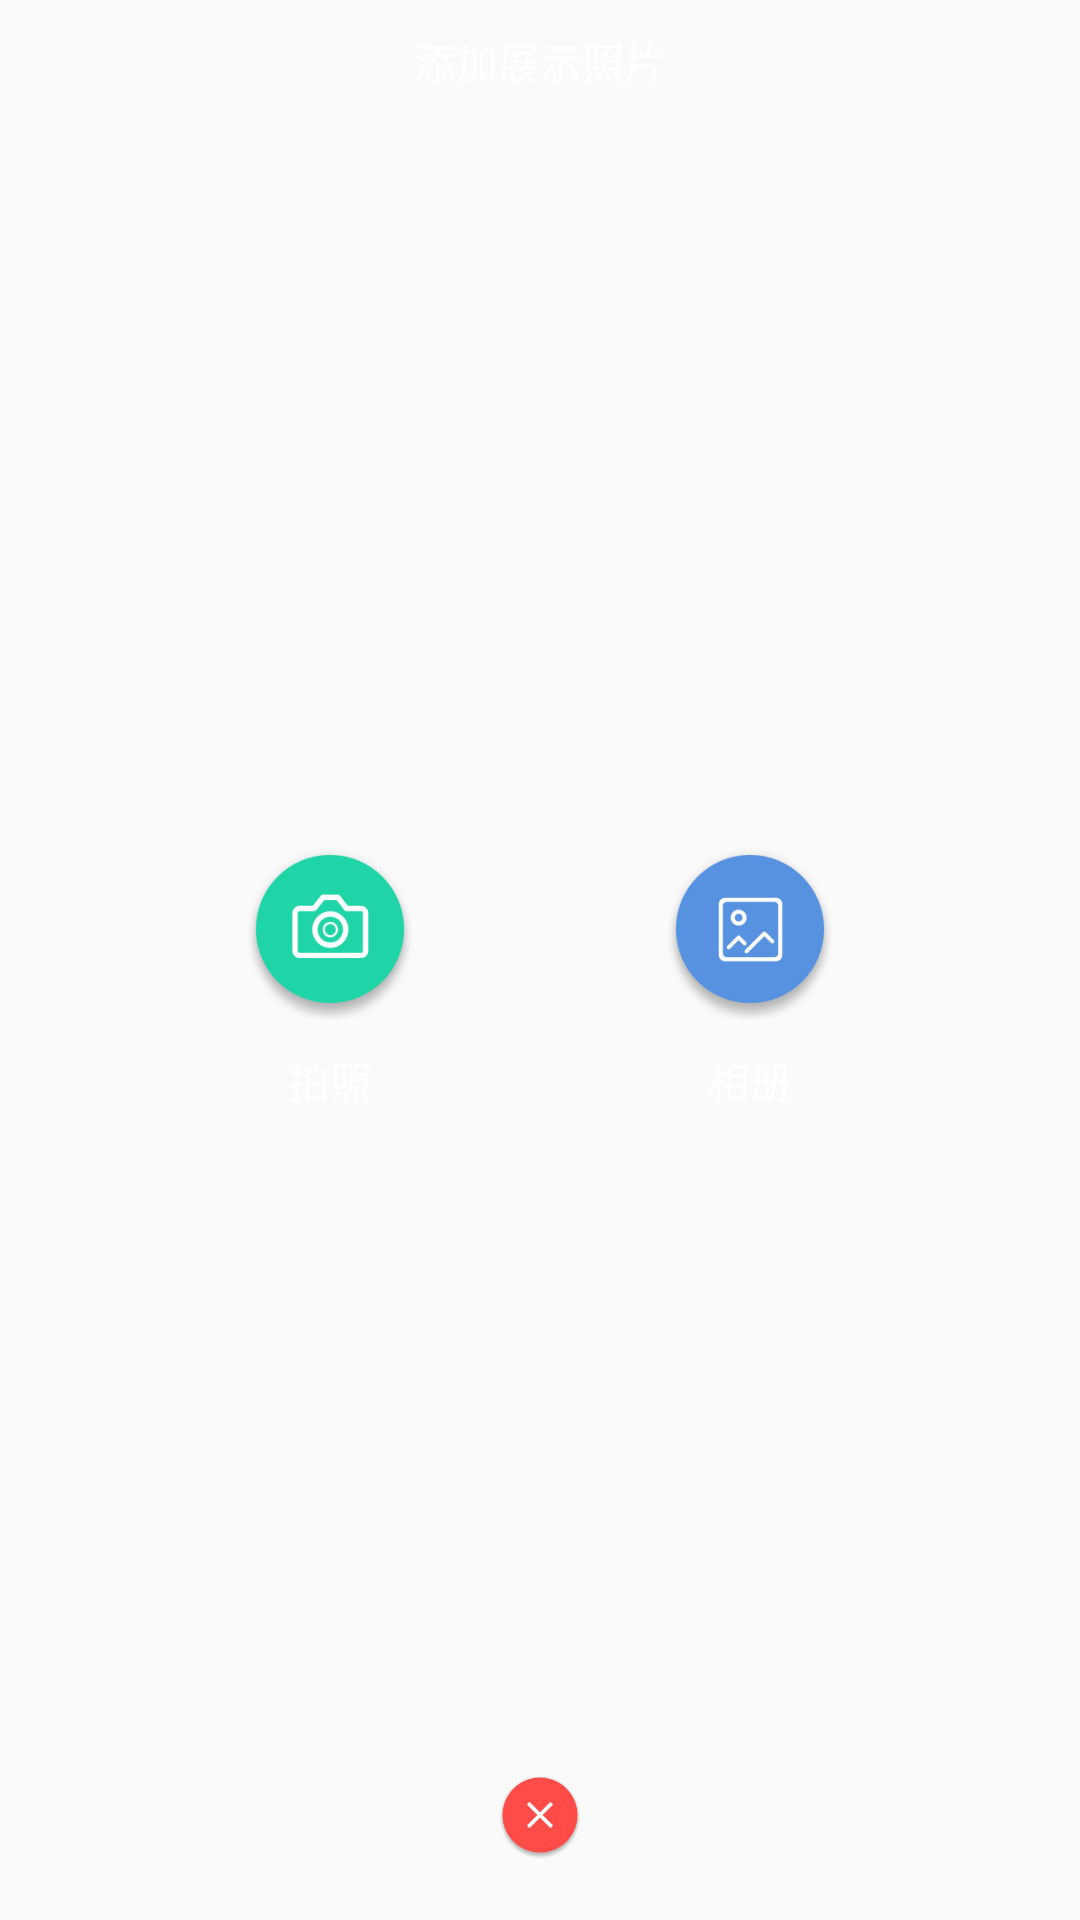

This screen was rendered from an Android layout file. Write that file and the resources it references.
<!-- AndroidManifest.xml: application theme AppTheme -->
<!-- res/layout/dialog_photo.xml -->
<?xml version="1.0" encoding="utf-8"?>
<RelativeLayout xmlns:android="http://schemas.android.com/apk/res/android"
    android:layout_width="match_parent"
    android:layout_height="200dp"
    android:orientation="vertical">

    <LinearLayout
        android:layout_width="match_parent"
        android:layout_height="match_parent"
        android:layout_marginTop="10dp"
        android:orientation="horizontal">

        <View
            android:layout_width="0dp"
            android:layout_height="1dp"
            android:layout_weight="1" />

        <LinearLayout
            android:id="@+id/camera_ll"
            android:layout_width="wrap_content"
            android:layout_height="match_parent"
            android:gravity="center"
            android:orientation="vertical">

            <ImageView
                android:layout_width="60dp"
                android:layout_height="60dp"
                android:src="@drawable/fab_camera_bg" />

            <TextView
                android:layout_width="wrap_content"
                android:layout_height="wrap_content"
                android:layout_marginTop="10dp"
                android:text="拍照"
                android:textColor="@color/white" />
        </LinearLayout>

        <View
            android:layout_width="0dp"
            android:layout_height="1dp"
            android:layout_weight="1" />

        <LinearLayout
            android:id="@+id/album_ll"
            android:layout_width="wrap_content"
            android:layout_height="match_parent"
            android:gravity="center"
            android:orientation="vertical">

            <ImageView
                android:layout_width="60dp"
                android:layout_height="60dp"
                android:src="@drawable/fab_album_bg" />

            <TextView
                android:layout_width="wrap_content"
                android:layout_height="wrap_content"
                android:layout_marginTop="10dp"
                android:text="相册"
                android:textColor="@color/white" />
        </LinearLayout>

        <View
            android:layout_width="0dp"
            android:layout_height="1dp"
            android:layout_weight="1" />
    </LinearLayout>

    <TextView
        android:id="@+id/title_tv"
        android:layout_width="match_parent"
        android:layout_height="wrap_content"
        android:layout_marginTop="10dp"
        android:gravity="center"
        android:text="添加展示照片"
        android:textColor="@color/white" />

    <ImageView
        android:id="@+id/close_iv"
        android:layout_width="30dp"
        android:layout_height="30dp"
        android:layout_alignParentBottom="true"
        android:layout_centerHorizontal="true"
        android:layout_marginBottom="20dp"
        android:src="@drawable/fab_close_bg" />
</RelativeLayout>
<!-- resources referenced by this layout -->
<resources>
  <color name="white">#ffffff</color>
  <!-- drawable fab_album_bg (drawable) -->
  <?xml version="1.0" encoding="utf-8"?>
  <selector xmlns:android="http://schemas.android.com/apk/res/android">
      <item android:drawable="@mipmap/fab_album_normal" android:state_focused="false" android:state_pressed="false" />
      <item android:drawable="@mipmap/fab_album_pressed" android:state_focused="true" android:state_pressed="true" />
  </selector>
  <!-- drawable fab_camera_bg (drawable) -->
  <?xml version="1.0" encoding="utf-8"?>
  <selector xmlns:android="http://schemas.android.com/apk/res/android">
      <item android:drawable="@mipmap/fab_camera_normal" android:state_focused="false" android:state_pressed="false" />
      <item android:drawable="@mipmap/fab_camera_pressed" android:state_focused="true" android:state_pressed="true" />
  </selector>
  <!-- drawable fab_close_bg (drawable) -->
  <?xml version="1.0" encoding="utf-8"?>
  <selector xmlns:android="http://schemas.android.com/apk/res/android">
      <item android:drawable="@mipmap/fab_close_normal" android:state_focused="false" android:state_pressed="false" />
      <item android:drawable="@mipmap/fab_close_pressed" android:state_focused="true" android:state_pressed="true" />
  </selector>
  <style name="AppTheme" parent="Theme.AppCompat.Light.NoActionBar">
          
          <item name="colorPrimary">@color/colorPrimary</item>
          <item name="colorPrimaryDark">@color/colorPrimaryDark</item>
          <item name="colorAccent">@color/colorAccent</item>
      </style>
  <color name="colorPrimary">#3F51B5</color>
  <color name="colorPrimaryDark">#303F9F</color>
  <color name="colorAccent">#FF4081</color>
</resources>
